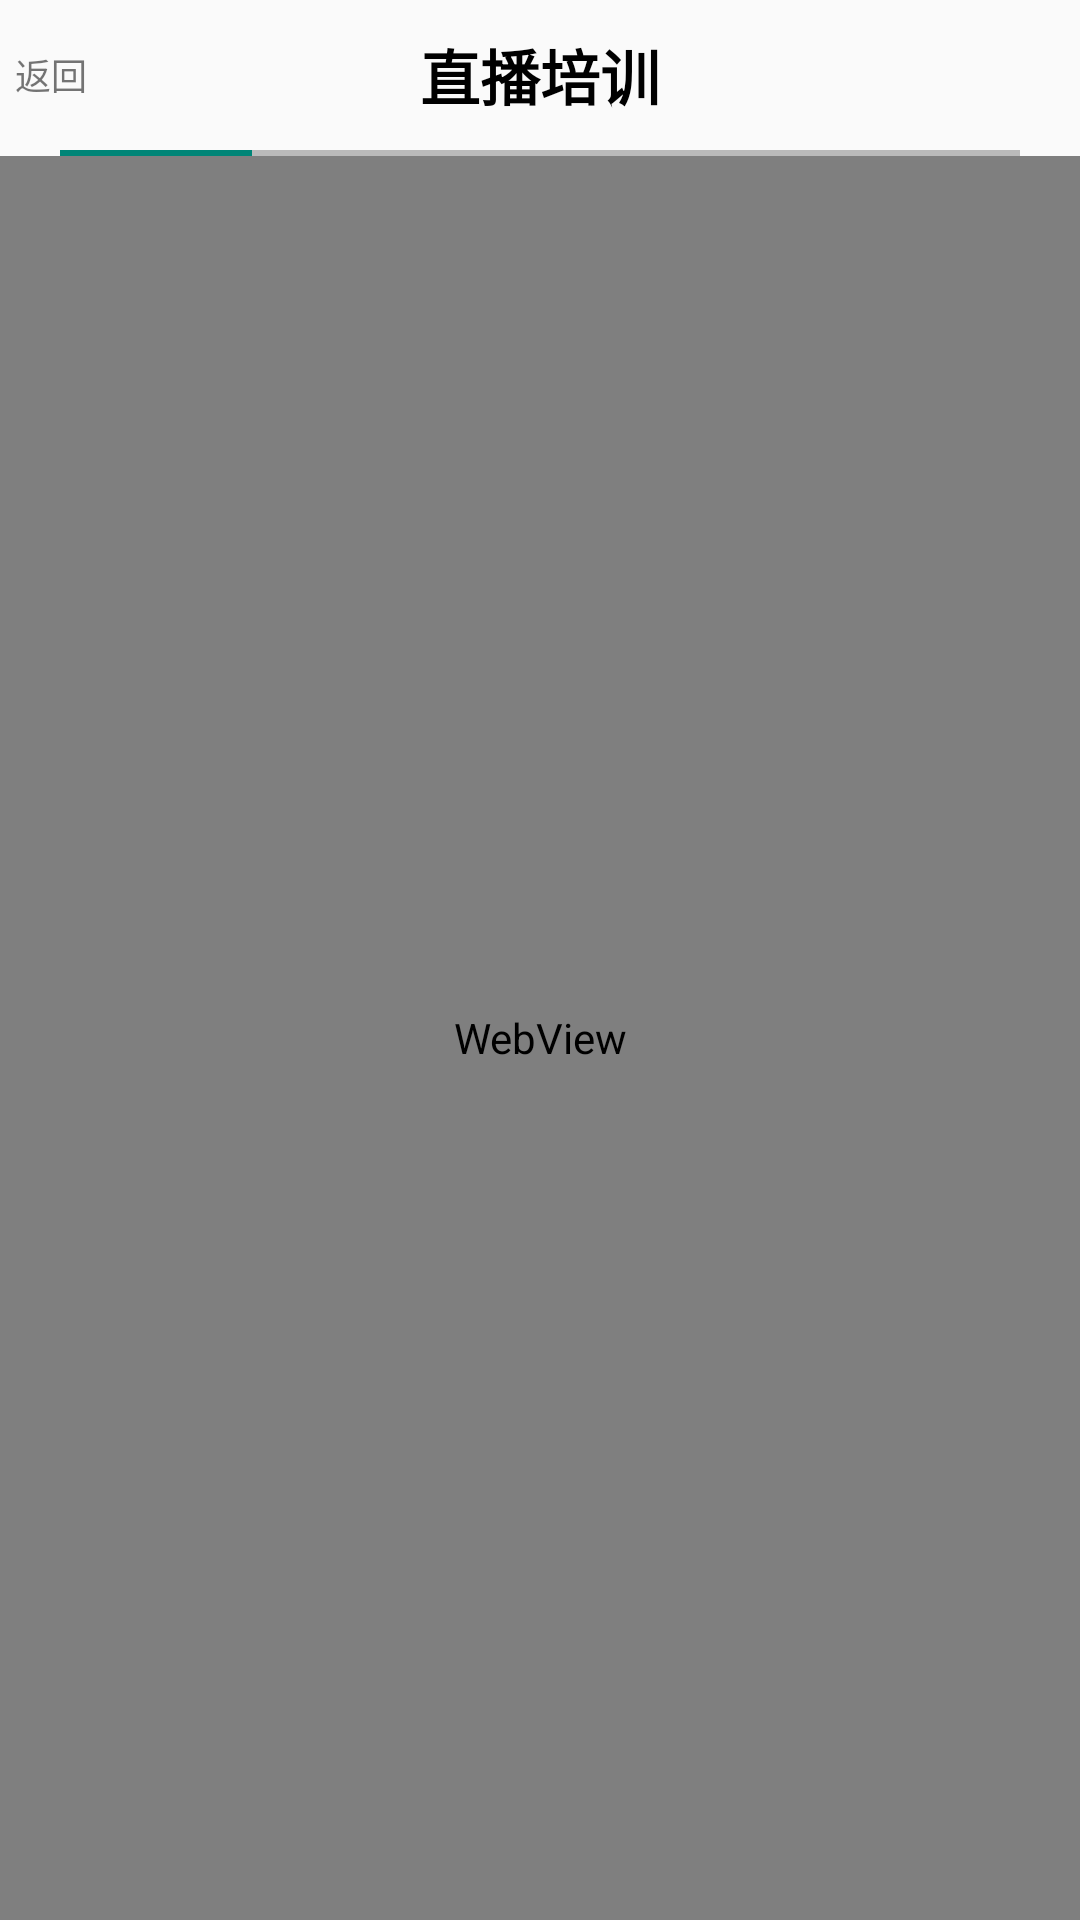

Write the Android layout XML for this screen, with the resource values it uses.
<!-- AndroidManifest.xml: application theme AppTheme -->
<!-- res/layout/activity_web_view.xml -->
<?xml version="1.0" encoding="utf-8"?>
<LinearLayout xmlns:android="http://schemas.android.com/apk/res/android"
    android:orientation="vertical"
    xmlns:tools="http://schemas.android.com/tools"
    android:layout_width="match_parent"
    android:layout_height="match_parent"
    tools:context=".activity.FreeClassDetailActivity">
    <include
        layout="@layout/head"/>
    <LinearLayout
        android:orientation="vertical"
        android:id="@+id/progress_ll"
        android:layout_width="match_parent"
        android:layout_height="2dp">
        <ProgressBar
            android:paddingRight="20dp"
            android:paddingLeft="20dp"
            android:id="@+id/progress_bar"
            android:background="@drawable/progress"
            android:progressBackgroundTint="@color/black"
            android:progressTint="@color/colorPrimary"
            style="?android:attr/progressBarStyleHorizontal"
            android:max="100"
            android:progress="20"
            android:layout_gravity="center"
            android:layout_width="match_parent"
            android:layout_height="match_parent" />
    </LinearLayout>
    <WebView

        android:id="@+id/web_view"
        android:layout_width="match_parent"
        android:layout_height="match_parent">
    </WebView>

</LinearLayout>
<!-- res/layout/head.xml (included above) -->
<?xml version="1.0" encoding="utf-8"?>
<RelativeLayout xmlns:android="http://schemas.android.com/apk/res/android"

    android:layout_width="match_parent"
    android:layout_height="50dp">

    <TextView
        android:id="@+id/back"
        android:layout_width="wrap_content"
        android:layout_height="match_parent"
        android:layout_marginLeft="5dp"
        android:gravity="center_vertical"
        android:text="返回"
        android:textAlignment="center"
        android:textSize="12sp"
        android:typeface="normal" />
    <TextView
        android:id="@+id/title"
        android:layout_width="match_parent"
        android:layout_height="50dp"
        android:gravity="center"
        android:textColor="#000000"
        android:text="直播培训"
        android:textSize="20sp"
        android:textStyle="bold" />
</RelativeLayout>
<!-- resources referenced by this layout -->
<resources>
  <color name="black">#000000</color>
  <color name="colorPrimary">#008577</color>
  <!-- drawable progress (drawable) -->
  <layer-list xmlns:android="http://schemas.android.com/apk/res/android">
  
      <item android:id="@android:id/background">
  
          <shape>
  
              <corners android:radius="5dip" />
  
              <gradient
                  />
          </shape>
      </item>
  
      <item android:id="@android:id/secondaryProgress">
  
          <clip>
  
              <shape>
  
                  <corners android:radius="5dip" />
  
                  <gradient
                      android:angle="0"
                      android:centerColor="#80ffb600"
                      android:centerY="0.75"
                      android:endColor="#a0ffcb00"
                      android:startColor="#80ffd300" />
              </shape>
          </clip>
      </item>
  
      <item android:id="@android:id/progress">
  
          <clip>
  
              <shape>
  
                  <corners android:radius="5dip" />
  
                  <gradient
                      android:angle="0"
                      android:endColor="#8000ff00"
                      android:startColor="#80ff0000" />
              </shape>
          </clip>
      </item>
  
  </layer-list>
  <style name="AppTheme" parent="Theme.AppCompat.Light.NoActionBar">
          
          <item name="colorPrimary">@color/colorPrimary</item>
          <item name="colorPrimaryDark">@color/colorPrimaryDark</item>
          <item name="colorAccent">@color/colorAccent</item>
      </style>
  <color name="colorPrimaryDark">#00574B</color>
  <color name="colorAccent">#D81B60</color>
</resources>
